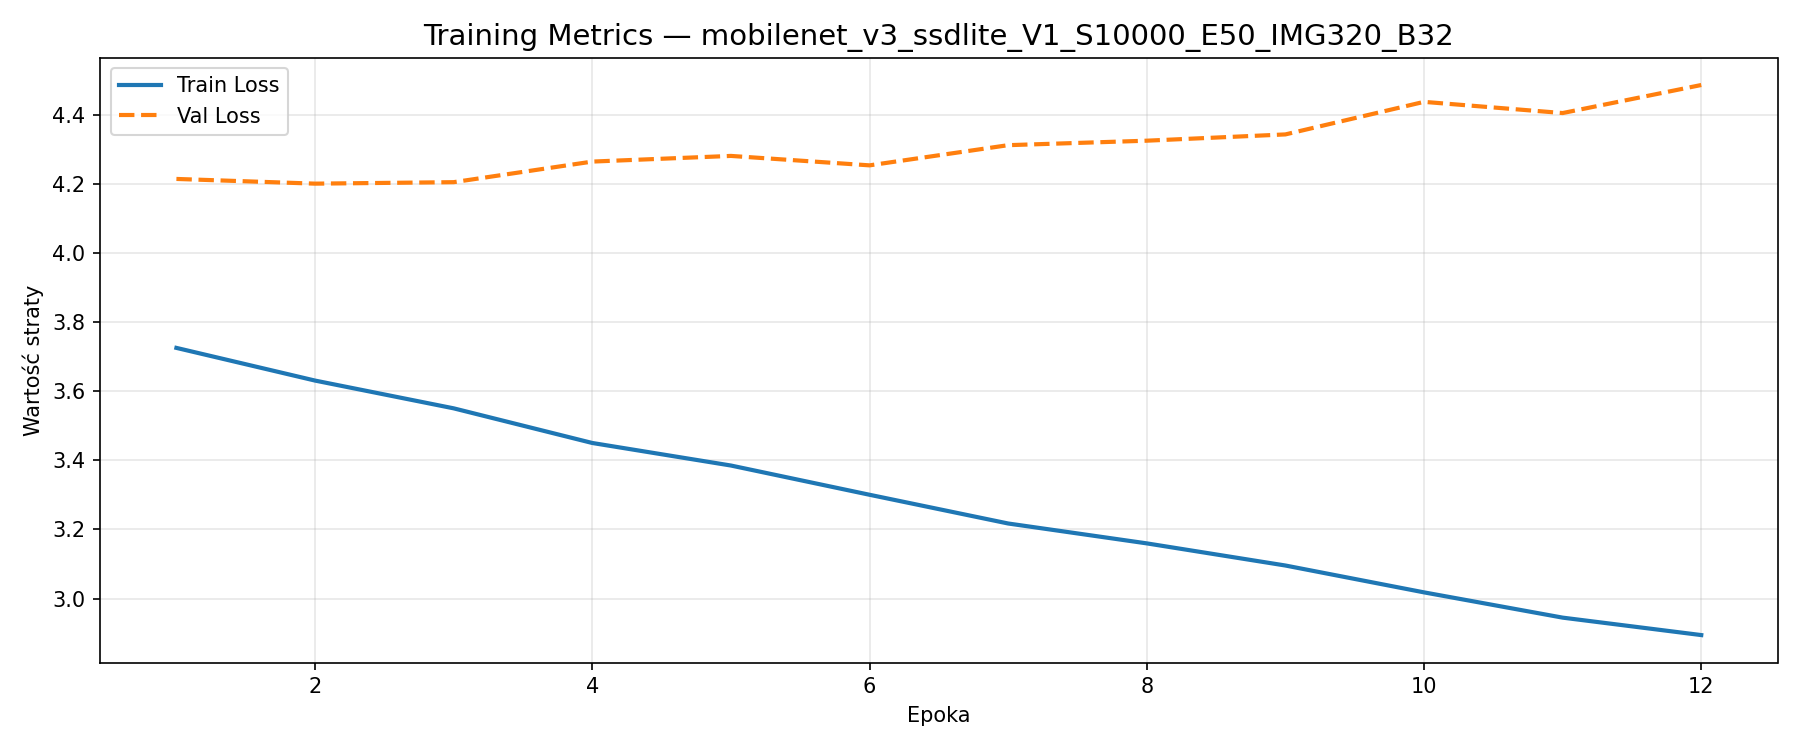

Source data for this figure (header and first rows):
epoch, train_loss, val_loss, lr
1, 3.726, 4.215, 0.00999
2, 3.631, 4.202, 0.009961
3, 3.551, 4.206, 0.009912
4, 3.451, 4.266, 0.009844
5, 3.385, 4.282, 0.009758
6, 3.301, 4.255, 0.009652
7, 3.217, 4.313, 0.009529
8, 3.16, 4.326, 0.009388
9, 3.096, 4.344, 0.009229
10, 3.018, 4.439, 0.009055
11, 2.945, 4.406, 0.008864
12, 2.894, 4.487, 0.008658
